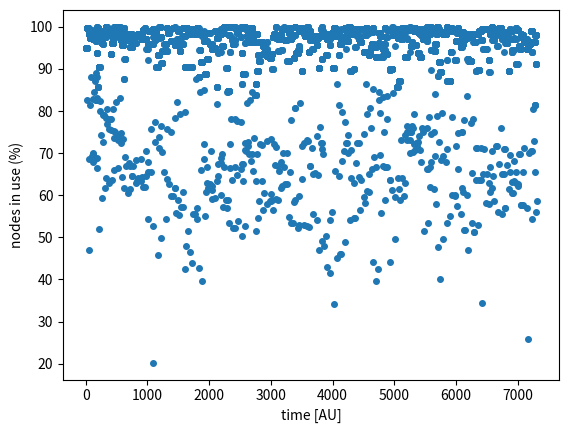
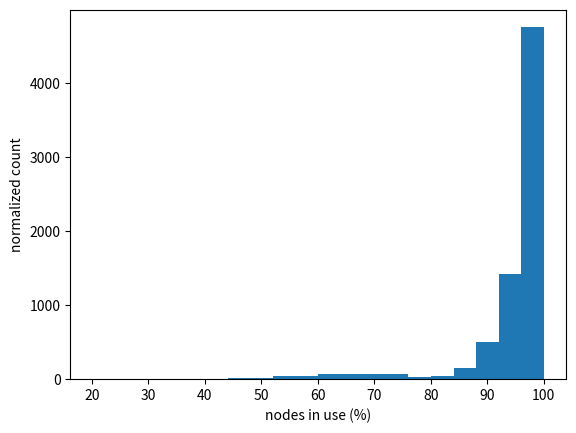

Recreate these plots in Python, in order. (Note: this script raises an exception after producing the figures.)
# Ben Payne
# 20130426
# job scheduling model
# accounts for job time, node count, and power usage

# Assumptions: 
# -homogeneous cluster = all nodes are interchangeable for run time and power usage. (Unrealistic.)
# -locality doesn't matter.  (Not the case in reality.)
# -topology is irrelevant to job run time. (Not the case in reality.)
# -no node fails. Either the entire cluster is available or not. (Restarting the cluster can be modeled.) (Unrealistic.)
# -job power is uniform across all nodes. (Not the case in reality.)
# -power node is normalized to 1

# caveat: there are transient effects associated with t=0 (since all nodes are empty at that time). 
# To avoid transients, either ignore the statistics associated with small t (small compared to a*(mean job time)) or run for a long time (aka many jobs)
# The transients associated with t=0 may be realistic in that when a cluster is rebooted, all jobs die and must be restarted. If this effect is to be included, it makes sense to make many runs (thus including multiple t=0) and have mtbf as the reset time.
# same caveat applies for when the pool of job approaches being empty or the fixed number of jobs reaches termination: the statistics are not realistic.

# caveat: it's easy to get unrealistic results by altering the input distribution features. 
# Therefore realistic input distributions are vital to making useful predictions.

import random
import math
import matplotlib.pyplot as plt


#*****************************
def add_jobs_to_pool(number_of_jobs_to_add_to_pool,nodes_per_job_mean,nodes_per_job_stddev,total_number_of_nodes,wall_time_mean,wall_time_stddev,max_job_time,power_usage_mean,power_usage_stddev,power_usage_minimum,job_pool,start_job_ID):
  for job_indx in range(start_job_ID,start_job_ID+number_of_jobs_to_add_to_pool):
    this_job=[]
    #
    this_job.append(job_indx)
    # node count
    nodes_for_this_job=int(random.gauss(nodes_per_job_mean,nodes_per_job_stddev))
    if (nodes_for_this_job>total_number_of_nodes):
      nodes_for_this_job=total_number_of_nodes
    if (nodes_for_this_job<1):
      nodes_for_this_job=1
    this_job.append(nodes_for_this_job)
    #
    # time
    this_job_wall_time=int(random.gauss(wall_time_mean,wall_time_stddev))
    if (this_job_wall_time>max_job_time):
      this_job_wall_time=max_job_time
    if (this_job_wall_time<1):
      this_job_wall_time=1
    this_job.append(this_job_wall_time)
    #
    # power
    this_job_power_usage=random.gauss(power_usage_mean,power_usage_stddev)
    # http://docs.python.org/2/library/random.html#random.gauss
    if (this_job_power_usage>1):
      this_job_power_usage=1
    if (this_job_power_usage<power_usage_minimum):
      this_job_power_usage=power_usage_minimum
    this_job.append(this_job_power_usage)
    #
    job_pool.append(this_job)  

#*****************************
# "nodes available" scheduling simulation. Process a finite set of jobs from the job pool
# not "fair" and not "FIFO"
def scheduler_nodes_available(number_of_jobs_to_add_to_pool,number_of_jobs_to_run,total_number_of_nodes):
  nodes_in_use=0 # initially the cluster is empty
  number_of_jobs_completed=0
  job_ID_increment=number_of_jobs_to_add_to_pool

  node_tracking=[]
  power_tracking=[]
  concurrency_tracking=[]

  jobs_running=[]
  jobs_which_ran=[]

  time_step=0
  print("\ntime="+str(time_step))
  while(number_of_jobs_completed<=number_of_jobs_to_run): 
    # how many nodes are available at this time?
    nodes_available=total_number_of_nodes-nodes_in_use
    if (nodes_available>total_number_of_nodes):
      print("ERROR with node count: "+str(nodes_available))
      exit()
    print("nodes available: "+str(nodes_available)+"; nodes in use: "+str(nodes_in_use))

    # given that many nodes at this time, add jobs from the pool
    number_of_available_jobs=len(job_pool)
    for job_indx in range(number_of_available_jobs): # find jobs in the pool to fit into the cluster
      job_id              =job_pool[job_indx][0]
      nodes_for_this_job  =job_pool[job_indx][1]
     #this_job_wall_time  =job_pool[job_indx][2]
     #this_job_power_usage=job_pool[job_indx][3]
      job_is_running=False
      if (nodes_for_this_job<=nodes_available and not job_is_running ): # then run the job
        nodes_in_use=nodes_in_use+nodes_for_this_job
        nodes_available=total_number_of_nodes-nodes_in_use
        jobs_running.append(job_pool[job_indx])
        this_job_and_when_it_started=job_pool[job_indx].append(time_step)
        jobs_which_ran.append(this_job_and_when_it_started)
#     print("after adding jobs,")
#     for running_job_indx in range(len(jobs_running)):
#       print("running job: "+str(jobs_running[running_job_indx]))  
#     print("nodes remaining: "+str(nodes_available))
    # now that we have a set of running jobs, remove those from the list of jobs to be run    
    for running_job_indx in range(len(jobs_running)):
      print("  running job = "+str(jobs_running[running_job_indx]))
      try: job_pool.remove(jobs_running[running_job_indx])
      except ValueError: pass # this job had already been removed from the job pool

#     print("after pruning job pool,")  
#     for pool_job_indx in range(len(job_pool)):
#       print("job in pool: "+str(job_pool[pool_job_indx]))
  
    # for each of the running jobs, decrement the time by 1
    [jobs_running,number_of_jobs_completed,job_ID_increment] = decrement_time_for_running_jobs(jobs_running,number_of_jobs_completed,number_of_jobs_to_run,nodes_per_job_mean,nodes_per_job_stddev,total_number_of_nodes,wall_time_mean,wall_time_stddev,max_job_time,power_usage_mean,power_usage_stddev,power_usage_minimum,job_pool,job_ID_increment)
    
#    print("after job finished")  
    [node_tracking,power_tracking,concurrency_tracking]=record_node_and_power_use(node_tracking,power_tracking,concurrency_tracking,jobs_running,total_number_of_nodes)

#    for pool_job_indx in range(len(job_pool)):
#      print("  job in pool: "+str(job_pool[pool_job_indx]))

    # update the number of nodes in use
    nodes_in_use=0
    for running_job_indx in range(len(jobs_running)):
      nodes_in_use=nodes_in_use+jobs_running[running_job_indx][1]
    time_step=time_step+1  
    print("\ntime="+str(time_step))  
    
    print("running: "+str(len(jobs_running))+" in pool: "+str(len(job_pool))+" ran: "+str(number_of_jobs_completed))

  return node_tracking, power_tracking, concurrency_tracking, jobs_which_ran


#*****************************
# "nodes and power available" scheduling simulation. Process a finite set of jobs from the job pool
# not "fair" and not "FIFO"
def scheduler_nodes_and_power_available(number_of_jobs_to_add_to_pool,number_of_jobs_to_run,total_number_of_nodes):
  nodes_in_use=0 # initially the cluster is empty
  power_in_use=0 # initially the cluster is in the off state
  total_power = total_number_of_nodes # since power per node is normalized to 1
  number_of_jobs_completed=0
  job_ID_increment=number_of_jobs_to_add_to_pool

  node_tracking=[]
  power_tracking=[]
  concurrency_tracking=[]

  jobs_running=[]
  jobs_which_ran=[]  

  time_step=0
  print("\ntime="+str(time_step))
  while(number_of_jobs_completed<=number_of_jobs_to_run): 
    # how much power is available at this time?
    power_available=total_power-power_in_use
    if (power_available>total_power):
      print("ERROR with power: "+str(power_available))
      exit()
    print("power available: "+str(power_available)+"; power in use: "+str(power_in_use))

    # AND how many nodes are available at this time?
    nodes_available=total_number_of_nodes-nodes_in_use
    if (nodes_available>total_number_of_nodes):
      print("ERROR with node count: "+str(nodes_available))
      exit()
    print("nodes available: "+str(nodes_available)+"; nodes in use: "+str(nodes_in_use))

    # given that many nodes and that much power at this time, add jobs from the pool
    number_of_available_jobs=len(job_pool)
    for job_indx in range(number_of_available_jobs): # find jobs in the pool to fit into the cluster
      job_id              =job_pool[job_indx][0]
      nodes_for_this_job  =job_pool[job_indx][1]
     #this_job_wall_time  =job_pool[job_indx][2]
      this_job_power_usage=job_pool[job_indx][3]*nodes_for_this_job
      job_is_running=False
      if ((nodes_for_this_job<=nodes_available) and (this_job_power_usage<=power_available) and not job_is_running ): # then run the job
        nodes_in_use=nodes_in_use+nodes_for_this_job
        nodes_available=total_number_of_nodes-nodes_in_use
        power_in_use=power_in_use+this_job_power_usage
        power_available=total_power-power_in_use
        jobs_running.append(job_pool[job_indx])
        
        jobs_which_ran.append(job_pool[job_indx])

#     print("after adding jobs,")
#     for running_job_indx in range(len(jobs_running)):
#       print("running job: "+str(jobs_running[running_job_indx]))  

    # now that we have a set of running jobs, remove those from the list of jobs to be run    
    for running_job_indx in range(len(jobs_running)):
      print("  running job = "+str(jobs_running[running_job_indx]))
      try: job_pool.remove(jobs_running[running_job_indx])
      except ValueError: pass # this job had already been removed from the job pool

#     print("after pruning job pool,")  
#     for pool_job_indx in range(len(job_pool)):
#       print("job in pool: "+str(job_pool[pool_job_indx]))
  
    # for each of the running jobs, decrement the time by 1
    [jobs_running,number_of_jobs_completed,job_ID_increment] = decrement_time_for_running_jobs(jobs_running,
                                             number_of_jobs_completed,number_of_jobs_to_run,nodes_per_job_mean,
                                             nodes_per_job_stddev,total_number_of_nodes,wall_time_mean,
                                             wall_time_stddev,max_job_time,power_usage_mean,power_usage_stddev,
                                             power_usage_minimum,job_pool,job_ID_increment)

 #    print("after job finished")  
    [node_tracking,power_tracking,concurrency_tracking]=record_node_and_power_use(node_tracking,power_tracking,concurrency_tracking,jobs_running,total_number_of_nodes)

#    for pool_job_indx in range(len(job_pool)):
#      print("  job in pool: "+str(job_pool[pool_job_indx]))

    # update the number of nodes in use
    nodes_in_use=0
    power_in_use=0
    for running_job_indx in range(len(jobs_running)):
      nodes_in_use=nodes_in_use+jobs_running[running_job_indx][1]
      power_in_use=power_in_use+jobs_running[running_job_indx][3]*(nodes_for_this_job/total_number_of_nodes)
    
    time_step=time_step+1  
    print("\ntime="+str(time_step))  
    
    print("running: "+str(len(jobs_running))+" in pool: "+str(len(job_pool))+" ran: "+str(number_of_jobs_completed))

  return node_tracking, power_tracking, concurrency_tracking, jobs_which_ran

#*****************************
# "power available" scheduling simulation. Process a finite set of jobs from the job pool
# not "fair" and not "FIFO"
def scheduler_power_available(number_of_jobs_to_add_to_pool,number_of_jobs_to_run,total_number_of_nodes):
  power_in_use=0 # initially the cluster is in the off state
  total_power = total_number_of_nodes # since power per node is normalized to 1
  number_of_jobs_completed=0
  job_ID_increment=number_of_jobs_to_add_to_pool

  node_tracking=[]
  power_tracking=[]
  concurrency_tracking=[]

  jobs_running=[]
  jobs_which_ran=[]  

  time_step=0
  print("\ntime="+str(time_step))
  while(number_of_jobs_completed<=number_of_jobs_to_run): 
    # how much power is available at this time?
    power_available=total_power-power_in_use
    if (power_available>total_power):
      print("ERROR with power: "+str(power_available))
      exit()
    print("power available: "+str(power_available)+"; power in use: "+str(power_in_use))

    # given that much power at this time, add jobs from the pool
    number_of_available_jobs=len(job_pool)
    for job_indx in range(number_of_available_jobs): # find jobs in the pool to fit into the cluster
      job_id              =job_pool[job_indx][0]
      nodes_for_this_job  =job_pool[job_indx][1]
     #this_job_wall_time  =job_pool[job_indx][2]
      this_job_power_usage=job_pool[job_indx][3]*(nodes_for_this_job)
      job_is_running=False
      if ((this_job_power_usage<=power_available) and not job_is_running ): # then run the job
        power_in_use=power_in_use+this_job_power_usage
#         print("job: "+str(job_pool[job_indx]))
#         print("power in use: "+str(power_in_use))
        power_available=total_power-power_in_use
#         print("power available: "+str(power_available))
        jobs_running.append(job_pool[job_indx])
        this_job_and_when_it_started=job_pool[job_indx].append(time_step)
        jobs_which_ran.append(this_job_and_when_it_started)

    # now that we have a set of running jobs, remove those from the list of jobs to be run    
    for running_job_indx in range(len(jobs_running)):
      print("  running job = "+str(jobs_running[running_job_indx]))
      try: job_pool.remove(jobs_running[running_job_indx])
      except ValueError: pass # this job had already been removed from the job pool
  
    # for each of the running jobs, decrement the time by 1
    [jobs_running,number_of_jobs_completed,job_ID_increment] = decrement_time_for_running_jobs(jobs_running,
                                             number_of_jobs_completed,number_of_jobs_to_run,nodes_per_job_mean,
                                             nodes_per_job_stddev,total_number_of_nodes,wall_time_mean,
                                             wall_time_stddev,max_job_time,power_usage_mean,power_usage_stddev,
                                             power_usage_minimum,job_pool,job_ID_increment)

 #    print("after job finished")  
    [node_tracking,power_tracking,concurrency_tracking]=record_node_and_power_use(node_tracking,power_tracking,concurrency_tracking,jobs_running,total_number_of_nodes)

    # update the number of nodes in use
    power_in_use=0
    for running_job_indx in range(len(jobs_running)):
      power_in_use=power_in_use+jobs_running[running_job_indx][3]*(nodes_for_this_job/total_number_of_nodes)
    
    time_step=time_step+1  
    print("\ntime="+str(time_step))  
    
    print("running: "+str(len(jobs_running))+" in pool: "+str(len(job_pool))+" ran: "+str(number_of_jobs_completed))

  return node_tracking, power_tracking, concurrency_tracking, jobs_which_ran

#*****************************
# used by all schedulers
def decrement_time_for_running_jobs(jobs_running,number_of_jobs_completed,
                                    number_of_jobs_to_run,nodes_per_job_mean,nodes_per_job_stddev,
                                    total_number_of_nodes,wall_time_mean,wall_time_stddev,
                                    max_job_time,power_usage_mean,power_usage_stddev,power_usage_minimum,
                                    job_pool,job_ID_increment):
# print("looking for jobs that finished")
  jobs_continuing=[]
  for running_job_indx in range(len(jobs_running)):
    jobs_running[running_job_indx][2]=jobs_running[running_job_indx][2]-1
    if (jobs_running[running_job_indx][2]>0):
      jobs_continuing.append(jobs_running[running_job_indx])
    else:
      print("FINISHED job "+str(jobs_running[running_job_indx]))
      number_of_jobs_completed=number_of_jobs_completed+1
      job_ID_increment=job_ID_increment+1
      if (number_of_jobs_completed<number_of_jobs_to_run): # for each finished job, add another job to the pool
        add_jobs_to_pool(1,nodes_per_job_mean,nodes_per_job_stddev,total_number_of_nodes,wall_time_mean,wall_time_stddev,max_job_time,power_usage_mean,power_usage_stddev,power_usage_minimum,job_pool,job_ID_increment)
  jobs_running=[]
  jobs_running=jobs_continuing    
  return jobs_running,number_of_jobs_completed,job_ID_increment

#*****************************
# used by all schedulers
def record_node_and_power_use(node_tracking,power_tracking,concurrency_tracking,jobs_running,total_number_of_nodes):
  node_tracking_at_this_time=0
  power_tracking_at_this_time=0
  concurrency_tracking.append(len(jobs_running))
  for running_job_indx in range(len(jobs_running)):
    node_tracking_at_this_time =node_tracking_at_this_time +jobs_running[running_job_indx][1]
    power_tracking_at_this_time=power_tracking_at_this_time+jobs_running[running_job_indx][3]*jobs_running[running_job_indx][1]

  nodes_used_percentage = (node_tracking_at_this_time/(total_number_of_nodes*1.0))*100
  if (nodes_used_percentage>100):
    print("ERROR in nodes used percentage: "+str(nodes_used_percentage))
    exit()
  node_tracking.append(nodes_used_percentage)

  power_used_percentage = (power_tracking_at_this_time/total_number_of_nodes)*100
  if (power_used_percentage>100):
    print("ERROR in power used percentage: "+str(nodes_used_percentage))
    exit()
  power_tracking.append(power_used_percentage)

  return node_tracking,power_tracking,concurrency_tracking

#*****************************
def save_results_to_file(node_tracking, power_tracking, concurrency_tracking, jobs_which_ran):
  f = open('schedule_nodes_power_used.dat','w')
  for lin in range(len(node_tracking)):
    f.write(str(lin)+"  "+str(node_tracking[lin])+"  "+str(lin)+"  "+str(power_tracking[lin])+"  "+str(lin)+"  "+str(concurrency_tracking[lin])+"\n")
  f.close()  
#   print("jobs which ran: \n"+str(jobs_which_ran))

# done with function definitions
#*****************************
# parameter definitions

number_of_jobs_to_run=500
number_of_jobs_to_add_to_pool=100 # steady-state level
# node count [1]
total_number_of_nodes=1000
nodes_per_job_mean=300 # integer
nodes_per_job_stddev=100
# time [2]
max_job_time=100
wall_time_mean=50 # hours
wall_time_stddev=20
# power [3]
power_usage_mean=0.6666 # normalized to node power
power_usage_stddev=0.1
power_usage_minimum=0.4 # includes idle power state. Max=1

# done with parameter setting
#*****************************
# main body of simulation

# create the pool of jobs which will be in the queue at t=0
start_job_ID=0
job_pool=[]
add_jobs_to_pool(number_of_jobs_to_add_to_pool,nodes_per_job_mean,nodes_per_job_stddev,total_number_of_nodes,wall_time_mean,wall_time_stddev,max_job_time,power_usage_mean,power_usage_stddev,power_usage_minimum,job_pool,start_job_ID)

# what's fascinating is that although the cluster runs at 100% node usage, the power usage rarely exceeds 90%. Thus this simple model captures the essential features!
#[node_tracking, power_tracking, concurrency_tracking, jobs_which_ran] = scheduler_nodes_available(number_of_jobs_to_add_to_pool,number_of_jobs_to_run,total_number_of_nodes)
# or 
# as long as power per node for a given job is less than 1, "nodes and power" will be same as "nodes" alone.
[node_tracking, power_tracking, concurrency_tracking, jobs_which_ran] = scheduler_nodes_and_power_available(number_of_jobs_to_add_to_pool,number_of_jobs_to_run,total_number_of_nodes)
# or 
# by power alone fails because nodes are oversubscribed.
#[node_tracking, power_tracking, concurrency_tracking, jobs_which_ran] = scheduler_power_available(number_of_jobs_to_add_to_pool,number_of_jobs_to_run,total_number_of_nodes)

save_results_to_file(node_tracking, power_tracking, concurrency_tracking, jobs_which_ran)

# we care about the histogram of power usage, trimming the first and last parts to remove bias

# in Octave:
# datfil=load("schedule_nodes_power_used.dat");
# figure; plot(datfil(:,1),datfil(:,2));

plt.figure(1)
plt.xlabel('time [AU]')
plt.ylabel('nodes in use (%)')
# plt.plot(range(len(node_tracking)),node_tracking,marker='o',markersize=4,linestyle='--')  
plt.plot(range(len(node_tracking)),node_tracking,marker='o',markersize=4,linestyle='None')  
plt.show()

plt.figure(2)
plt.xlabel('nodes in use (%)')
plt.ylabel('normalized count')
plt.hist(node_tracking,bins=20, normed=True)
#plt.hist(node_tracking, bins=20, normed=True, cumulative=True)
plt.show()

plt.figure(3)
plt.xlabel('time [AU]')
plt.ylabel('power in use (%)')
plt.plot(range(len(power_tracking)),power_tracking,marker='o',markersize=4,linestyle='None')  
plt.show()

plt.figure(4)
plt.xlabel('power in use (%)')
plt.ylabel('normalized count')
plt.hist(power_tracking,bins=20, normed=True)
plt.show()

power_for_jobs=[]
for job_indx in range(len(jobs_which_ran)):
  power_for_jobs.append(jobs_which_ran[job_indx][3])
plt.figure(5)
plt.xlabel('power requests (%)')
plt.ylabel('normalized count')
plt.hist(power_for_jobs,bins=20, normed=True)
plt.show()


#plt.savefig("networkx_"+metric_name_file+"_versus_iterations.png")
#plt.close()
